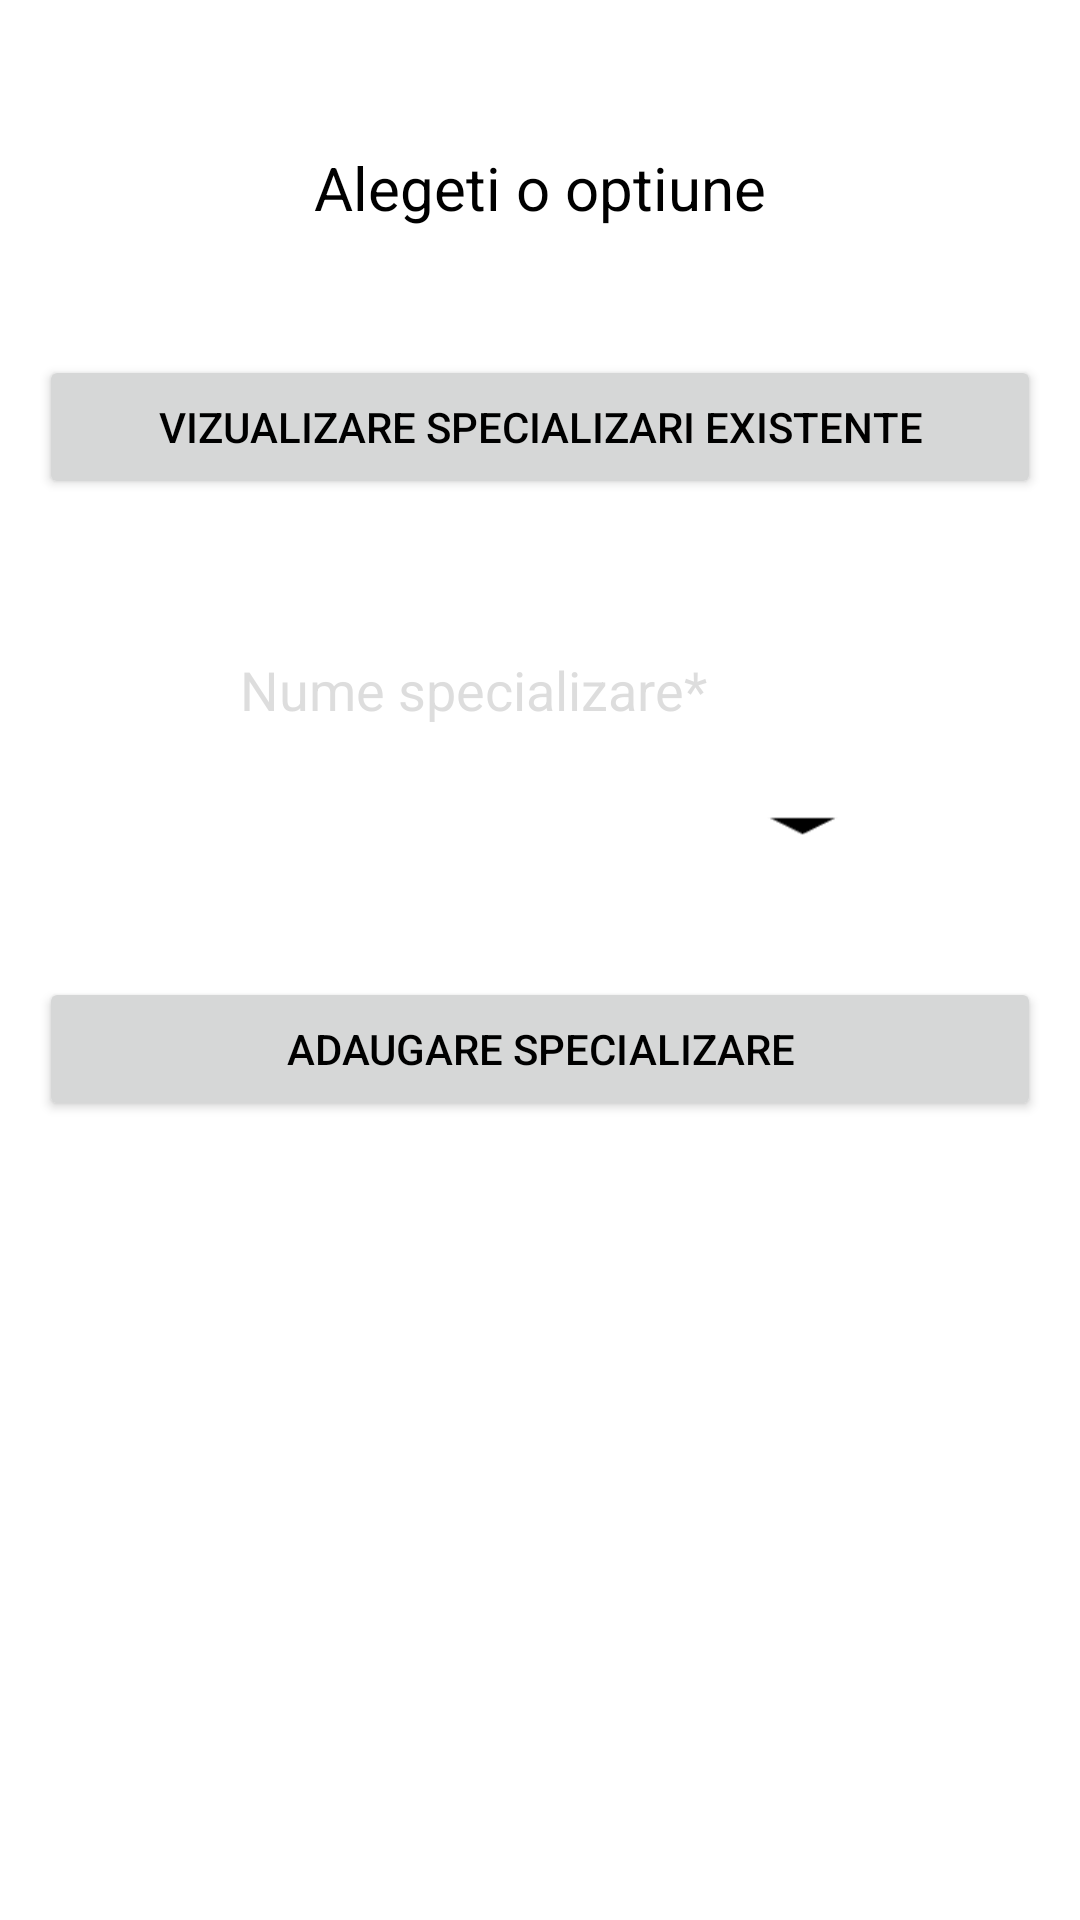

Here is an Android app screen rendered from its layout file. Give the layout XML and the strings, colors and styles it references.
<!-- AndroidManifest.xml: application theme Theme.StudentManagement -->
<!-- res/layout/activity_major_menu.xml -->
<?xml version="1.0" encoding="utf-8"?>
<androidx.constraintlayout.widget.ConstraintLayout xmlns:android="http://schemas.android.com/apk/res/android"
    xmlns:app="http://schemas.android.com/apk/res-auto"
    xmlns:tools="http://schemas.android.com/tools"
    android:layout_width="match_parent"
    android:layout_height="match_parent"
    android:background="@drawable/redbackground"
    tools:context=".admin.MajorMenuActivity">

    <TextView
        android:id="@+id/txtv_options"
        android:layout_width="wrap_content"
        android:layout_height="wrap_content"
        android:layout_alignParentStart="true"
        android:layout_alignParentLeft="true"
        android:layout_alignParentTop="true"
        android:layout_alignParentEnd="true"
        android:layout_alignParentRight="true"
        android:layout_alignParentBottom="true"
        android:gravity="center"
        android:text="Alegeti o optiune"
        android:textSize="20dp"
        app:layout_constraintBottom_toBottomOf="parent"
        app:layout_constraintEnd_toEndOf="parent"
        app:layout_constraintStart_toStartOf="parent"
        app:layout_constraintTop_toTopOf="parent"
        app:layout_constraintVertical_bias="0.08" />

    <Button
        android:id="@+id/btn_view_faculty"
        android:layout_width="334dp"
        android:layout_height="wrap_content"
        android:layout_alignParentStart="true"
        android:layout_alignParentLeft="true"
        android:layout_alignParentTop="true"
        android:layout_alignParentEnd="true"
        android:layout_alignParentRight="true"
        android:layout_alignParentBottom="true"
        android:onClick="viewMajors"
        android:text="Vizualizare specializari existente"
        app:layout_constraintBottom_toBottomOf="parent"
        app:layout_constraintEnd_toEndOf="parent"
        app:layout_constraintHorizontal_bias="0.5"
        app:layout_constraintStart_toStartOf="parent"
        app:layout_constraintTop_toTopOf="parent"
        app:layout_constraintVertical_bias="0.2" />

    <EditText
        android:id="@+id/txt_name_faculty_add"
        android:layout_width="200dp"
        android:layout_height="40dp"
        android:background="#fff"
        android:ems="10"
        android:inputType="textPersonName"
        android:hint="Nume specializare*"
        app:layout_constraintBottom_toBottomOf="parent"
        app:layout_constraintEnd_toEndOf="parent"
        app:layout_constraintHorizontal_bias="0.5"
        app:layout_constraintStart_toStartOf="parent"
        app:layout_constraintTop_toTopOf="parent"
        app:layout_constraintVertical_bias="0.35" />

    <Spinner
        android:id="@+id/spn_major_menu_faculty"
        android:layout_width="200dp"
        android:layout_height="40dp"
        android:background="@drawable/spnbackground"
        android:layout_alignParentStart="true"
        android:layout_alignParentLeft="true"
        android:layout_alignParentTop="true"
        android:layout_alignParentEnd="true"
        android:layout_alignParentRight="true"
        android:layout_alignParentBottom="true"
        android:ems="10"
        app:layout_constraintBottom_toBottomOf="parent"
        app:layout_constraintEnd_toEndOf="parent"
        app:layout_constraintHorizontal_bias="0.5"
        app:layout_constraintStart_toStartOf="parent"
        app:layout_constraintTop_toTopOf="parent"
        app:layout_constraintVertical_bias="0.45" />

    <Button
        android:id="@+id/btn_add_faculty"
        android:layout_width="334dp"
        android:layout_height="wrap_content"
        android:layout_alignParentStart="true"
        android:layout_alignParentLeft="true"
        android:layout_alignParentTop="true"
        android:layout_alignParentEnd="true"
        android:layout_alignParentRight="true"
        android:layout_alignParentBottom="true"
        android:onClick="addMajor"
        android:text="Adaugare specializare"
        app:layout_constraintBottom_toBottomOf="parent"
        app:layout_constraintEnd_toEndOf="parent"
        app:layout_constraintHorizontal_bias="0.506"
        app:layout_constraintStart_toStartOf="parent"
        app:layout_constraintTop_toTopOf="parent"
        app:layout_constraintVertical_bias="0.55" />

</androidx.constraintlayout.widget.ConstraintLayout>
<!-- resources referenced by this layout -->
<resources>
  <!-- drawable spnbackground: png bitmap (drawable, 549 bytes) -->
  <style name="Theme.StudentManagement" parent="Theme.MaterialComponents.DayNight.DarkActionBar">
          
          <item name="colorPrimary">@color/purple_500</item>
          <item name="colorPrimaryVariant">@color/purple_700</item>
          <item name="colorOnPrimary">@color/black</item>
          
          <item name="colorSecondary">@color/teal_200</item>
          <item name="colorSecondaryVariant">@color/teal_700</item>
          <item name="colorOnSecondary">@color/black</item>
          
          <item name="android:statusBarColor" tools:targetApi="l">?attr/colorPrimaryVariant</item>
          
          <item name="android:textColor">@color/black</item>
          <item name="android:textColorHint">@color/greyAlpha</item>
          <item name="android:textColorPrimary">@color/black</item>
      </style>
  <color name="purple_500">#FF6200EE</color>
  <color name="purple_700">#FF3700B3</color>
  <color name="black">#FF000000</color>
  <color name="teal_200">#FF03DAC5</color>
  <color name="teal_700">#FF018786</color>
  <color name="greyAlpha">#55999999</color>
</resources>
